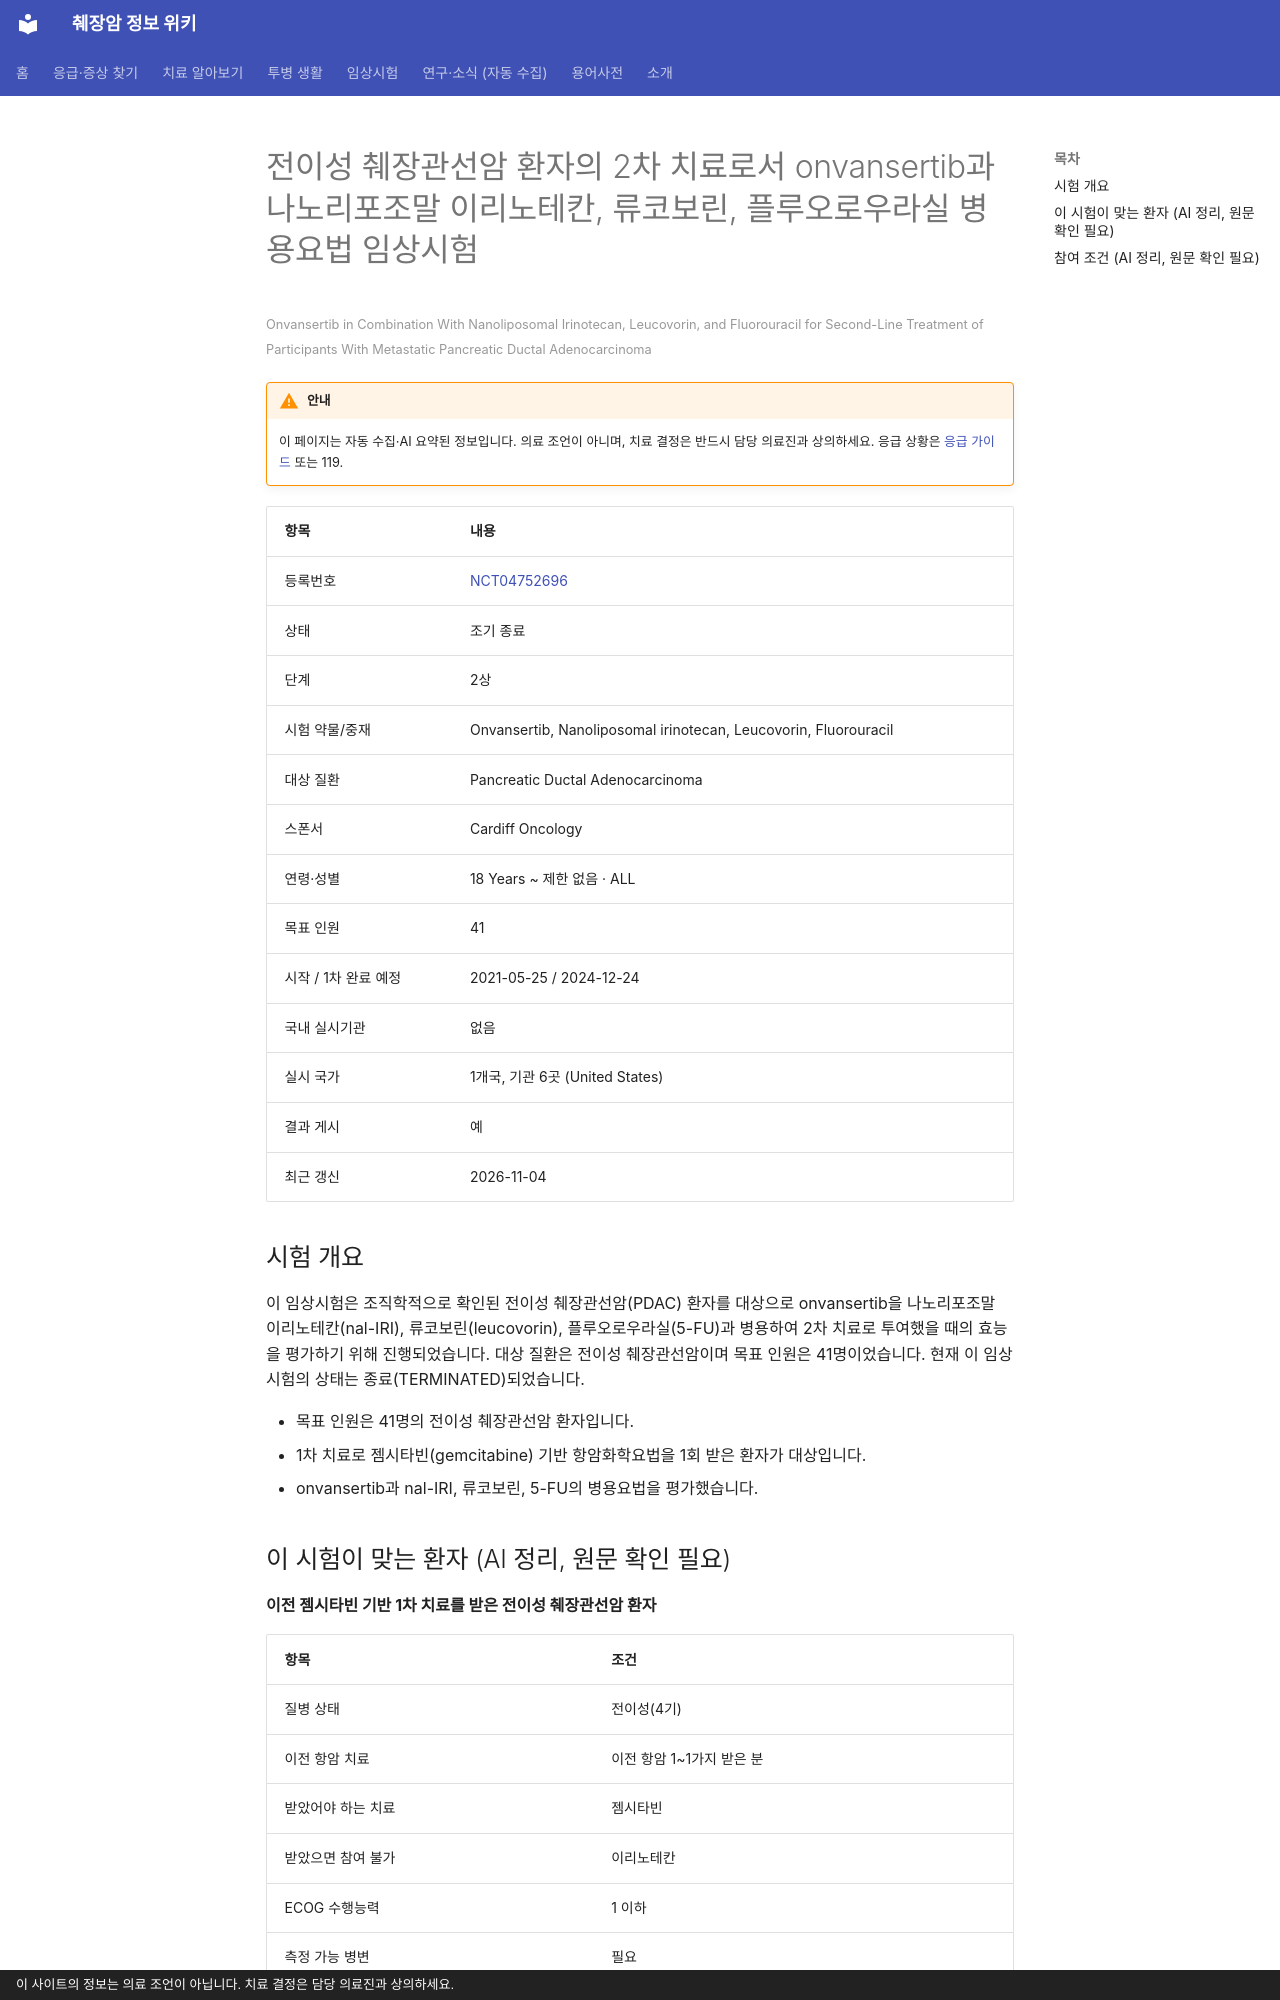

repository: hizorro88-rgb/papersearcher · page: _generated/trials/NCT04752696/index.html · generator: mkdocs · copyright: 이 사이트의 정보는 의료 조언이 아닙니다. 치료 결정은 담당 의료진과 상의하세요.

---
title: "NCT04752696 전이성 췌장관선암 환자의 2차 치료로서 onvansertib과 나노리포조말 이리노테칸, 류코보린, 플루오로…"
description: "2상 · 조기 종료"
comments: true
search:
  boost: 0.4
---

# 전이성 췌장관선암 환자의 2차 치료로서 onvansertib과 나노리포조말 이리노테칸, 류코보린, 플루오로우라실 병용요법 임상시험

<small>Onvansertib in Combination With Nanoliposomal Irinotecan, Leucovorin, and Fluorouracil for Second-Line Treatment of Participants With Metastatic Pancreatic Ductal Adenocarcinoma</small>

!!! warning "안내"
    이 페이지는 자동 수집·AI 요약된 정보입니다. 의료 조언이 아니며, 치료 결정은 반드시 담당 의료진과 상의하세요. 응급 상황은 [응급 가이드](../../guides/emergency/index.md) 또는 119.

| 항목 | 내용 |
|---|---|
| 등록번호 | [NCT04752696](https://clinicaltrials.gov/study/NCT04752696) |
| 상태 | 조기 종료 |
| 단계 | 2상 |
| 시험 약물/중재 | Onvansertib, Nanoliposomal irinotecan, Leucovorin, Fluorouracil |
| 대상 질환 | Pancreatic Ductal Adenocarcinoma |
| 스폰서 | Cardiff Oncology |
| 연령·성별 | 18 Years ~ 제한 없음 · ALL |
| 목표 인원 | 41 |
| 시작 / 1차 완료 예정 | 2021-05-25 / 2024-12-24 |
| 국내 실시기관 | 없음 |
| 실시 국가 | 1개국, 기관 6곳 (United States) |
| 결과 게시 | 예 |
| 최근 갱신 | 2026-11-04 |

## 시험 개요

이 임상시험은 조직학적으로 확인된 전이성 췌장관선암(PDAC) 환자를 대상으로 onvansertib을 나노리포조말 이리노테칸(nal-IRI), 류코보린(leucovorin), 플루오로우라실(5-FU)과 병용하여 2차 치료로 투여했을 때의 효능을 평가하기 위해 진행되었습니다. 대상 질환은 전이성 췌장관선암이며 목표 인원은 41명이었습니다. 현재 이 임상시험의 상태는 종료(TERMINATED)되었습니다.

- 목표 인원은 41명의 전이성 췌장관선암 환자입니다.
- 1차 치료로 젬시타빈(gemcitabine) 기반 항암화학요법을 1회 받은 환자가 대상입니다.
- onvansertib과 nal-IRI, 류코보린, 5-FU의 병용요법을 평가했습니다.

## 이 시험이 맞는 환자 (AI 정리, 원문 확인 필요)

**이전 젬시타빈 기반 1차 치료를 받은 전이성 췌장관선암 환자**

| 항목 | 조건 |
|---|---|
| 질병 상태 | 전이성(4기) |
| 이전 항암 치료 | 이전 항암 1~1가지 받은 분 |
| 받았어야 하는 치료 | 젬시타빈 |
| 받았으면 참여 불가 | 이리노테칸 |
| ECOG 수행능력 | 1 이하 |
| 측정 가능 병변 | 필요 |

주요 제외 기준: 이전에 irinotecan 치료를 받은 경우 · 임신 또는 수유 중인 경우 · 조절되지 않는 활동성 감염이 있는 경우 · 간질성 폐렴 또는 간질성 폐질환 병력이 있는 경우

내 상황에 맞는지 한 번에 보려면 [맞춤 임상시험 찾기](../../guides/trials/finder.md).
